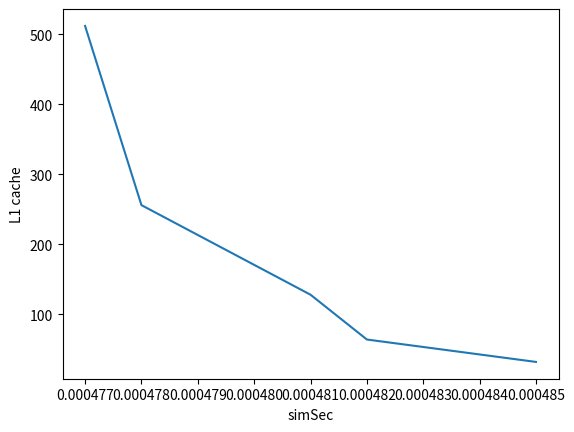

Python code for this plot:
import matplotlib.pyplot as plt

fig = plt.figure()
ax = fig.add_subplot(1, 1, 1)
ax.plot([0.000485,0.000482,0.000481,0.000478,0.000477], [32,64,128,256,512])
ax.set_xlabel('simSec')
ax.set_ylabel('L1 cache')

plt.show()